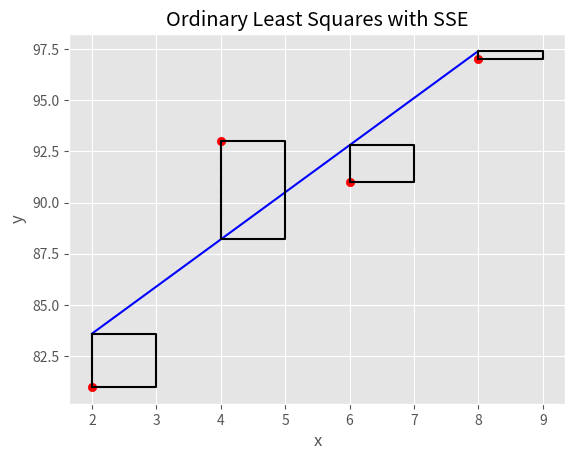

Reproduce this figure in Python. (Note: this script raises an exception after producing the figure.)
# %% 2. Optimizer.py
import numpy as np
import matplotlib.pyplot as plt

plt.style.use('ggplot')


# %% Ordinary Least Squares

def ordinary_least_squares(x, y):
    x_mean = np.mean(x)
    y_mean = np.mean(y)

    numerator = 0
    denominator = 0

    for i in range(len(x)):
        numerator += (x[i] - x_mean) * (y[i] - y_mean)
        denominator += (x[i] - x_mean) ** 2

    m = numerator / denominator
    c = y_mean - m * x_mean

    return m, c


x = np.array([2, 4, 6, 8])
y = np.array([81, 93, 91, 97])

m, c = ordinary_least_squares(x, y)
y_pred = m * x + c

# SSE
sse = sum((y - y_pred) ** 2)

plt.scatter(x, y, color='red')
plt.plot(x, y_pred, color='blue')

# Draw vertical lines for actual vs predicted
plt.vlines(x, y_pred, y, colors='gray', linestyles='dashed')

# Draw squares representing the error
for xi, yi, ypi in zip(x, y, y_pred):
    plt.plot([xi, xi, xi+1, xi+1, xi], [yi, ypi, ypi, yi, yi], 'k-')

plt.title('Ordinary Least Squares with SSE')
plt.xlabel('x')
plt.ylabel('y')
plt.savefig('images/ols_sse.png')
plt.show()

# %% Gradient Descent

def gradient_descent(x, y, learning_rate, epochs):
    m = 0
    c = 0
    n = len(x)

    for _ in range(epochs):
        y_pred = m * x + c
        dm = (-2 / n) * sum(x * (y - y_pred))
        dc = (-2 / n) * sum(y - y_pred)
        m -= learning_rate * dm
        c -= learning_rate * dc

    return m, c


x = np.array([1, 2, 3, 4, 5])
y = np.array([2, 3, 4, 5, 6])

m, c = gradient_descent(x, y, 0.01, 1000)
y_pred = m * x + c

plt.scatter(x, y, color='red')
plt.plot(x, y_pred, color='blue')
plt.title('Gradient Descent')
plt.xlabel('x')
plt.ylabel('y')
plt.savefig('images/gd.png')
plt.show()


# %% Stochastic Gradient Descent

def stochastic_gradient_descent(x, y, learning_rate, epochs):
    m = 0
    c = 0
    n = len(x)

    for _ in range(epochs):
        for i in range(n):
            y_pred = m * x[i] + c
            dm = -2 * x[i] * (y[i] - y_pred)
            dc = -2 * (y[i] - y_pred)
            m -= learning_rate * dm
            c -= learning_rate * dc

    return m, c


x = np.array([1, 2, 3, 4, 5])
y = np.array([2, 3, 4, 5, 6])

m, c = stochastic_gradient_descent(x, y, 0.01, 1000)
y_pred = m * x + c

plt.scatter(x, y, color='red')
plt.plot(x, y_pred, color='blue')
plt.title('Stochastic Gradient Descent')
plt.xlabel('x')
plt.ylabel('y')
plt.savefig('images/sgd.png')
plt.show()


